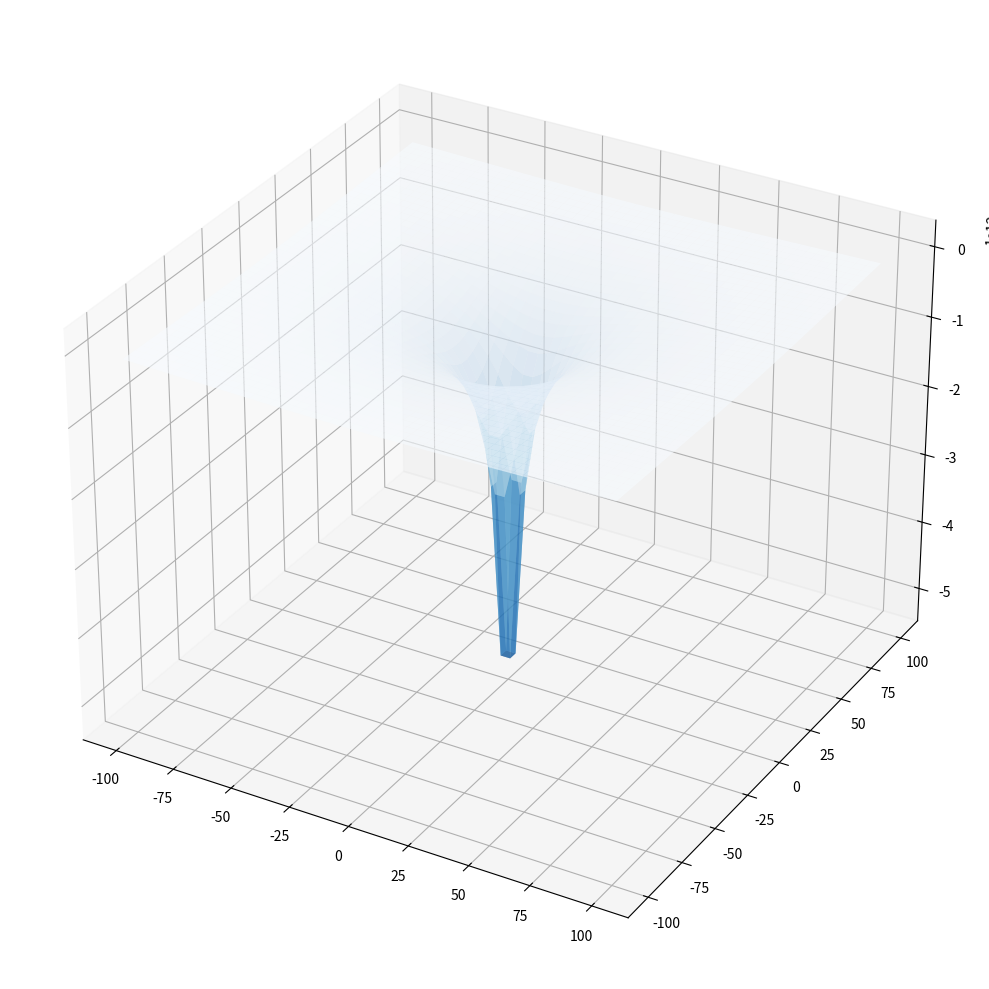

Reproduce this figure in Python.
import numpy as np
import matplotlib.pyplot as plt
from matplotlib.animation import FuncAnimation
from mpl_toolkits.mplot3d import Axes3D
import matplotlib.colors as colors

# Constants
G = 6.67430e-11  # Gravitational constant
SUN_MASS = 1.989e30  # Mass of the Sun in kg
SCALING_FACTOR = 1e9  # Scaling factor for visualization

# Planet data: [name, mass (kg), distance from sun (m), orbital velocity (m/s), color]
planets = [
    ["Mercury", 3.301e23, 5.791e10, 47400, "gray"],
    ["Venus", 4.867e24, 1.082e11, 35000, "bisque"],
    ["Earth", 5.972e24, 1.496e11, 29800, "dodgerblue"],
    ["Mars", 6.417e23, 2.279e11, 24100, "indianred"],
    ["Jupiter", 1.898e27, 7.786e11, 13100, "burlywood"],
    ["Saturn", 5.683e26, 1.434e12, 9700, "khaki"],
    ["Uranus", 8.681e25, 2.871e12, 6800, "lightblue"],
    ["Neptune", 1.024e26, 4.495e12, 5400, "royalblue"]
]

def create_grid(size=100, resolution=50):
    """Create a grid for spacetime fabric visualization."""
    x = np.linspace(-size, size, resolution)
    y = np.linspace(-size, size, resolution)
    return np.meshgrid(x, y)

def calculate_spacetime_warp(x_grid, y_grid, bodies):
    """Calculate the spacetime warping caused by massive bodies."""
    z_grid = np.zeros_like(x_grid)
    
    for body in bodies:
        mass = body[0]
        pos_x, pos_y = body[1], body[2]
        
        # Calculate distance from each point to the body
        distance = np.sqrt((x_grid - pos_x)**2 + (y_grid - pos_y)**2)
        
        # Add warping effect (simplified gravitational potential)
        # Adding a small constant to avoid division by zero
        z_grid -= (mass * SCALING_FACTOR) / (distance + 1)
    
    return z_grid

def update(frame, ax, scatter_objects, fabric_surface, probe_scatter):
    """Update function for animation."""
    ax.clear()
    
    # Set plot limits and labels
    ax.set_xlim(-150, 150)
    ax.set_ylim(-150, 150)
    ax.set_zlim(-50, 10)
    ax.set_xlabel('X')
    ax.set_ylabel('Y')
    ax.set_zlabel('Z (Spacetime Warp)')
    ax.set_title('Solar System Spacetime Warping Visualization', fontsize=14)
    
    # Update positions of planets
    updated_bodies = []
    scatter_objects = []
    
    # Sun position is fixed at the center
    sun_pos = [0, 0]
    sun_mass = SUN_MASS / 1e25  # Scaled for visualization
    updated_bodies.append([sun_mass, sun_pos[0], sun_pos[1]])
    
    # Draw the Sun
    sun_scatter = ax.scatter(sun_pos[0], sun_pos[1], 0, color='yellow', s=500, edgecolor='orange', alpha=0.7)
    scatter_objects.append(sun_scatter)
    
    # Update planet positions based on orbital motion
    for i, planet in enumerate(planets):
        name, mass, distance, velocity, color = planet
        
        # Calculate angular velocity (ω = v/r)
        angular_velocity = velocity / distance
        
        # Calculate new position based on time
        angle = (frame * angular_velocity / 500) % (2 * np.pi)
        x = distance * np.cos(angle) / 1e10
        y = distance * np.sin(angle) / 1e10
        
        # Scale mass for visualization
        visual_mass = mass / 1e25
        
        # Store updated positions and masses
        updated_bodies.append([visual_mass, x, y])
        
        # Draw the planet
        size = max(100, np.log10(mass) * 10)
        planet_scatter = ax.scatter(x, y, 0, color=color, s=size, edgecolor='white', alpha=0.8)
        scatter_objects.append(planet_scatter)
        
        # Add planet name
        ax.text(x, y, 2, name, fontsize=8, ha='center', va='bottom')
    
    # Create the spacetime fabric
    x_grid, y_grid = create_grid(size=150, resolution=50)
    z_grid = calculate_spacetime_warp(x_grid, y_grid, updated_bodies)
    
    # Normalize z_grid for better visualization
    z_grid = np.clip(z_grid, -50, 10)
    
    # Draw the warped spacetime fabric
    fabric_surface = ax.plot_surface(
        x_grid, y_grid, z_grid, 
        cmap='Blues_r', 
        alpha=0.6,
        antialiased=True,
        norm=colors.PowerNorm(gamma=0.5)
    )
    
    # Update probe position if it exists
    if frame > 20:  # Start the probe after 20 frames
        # Initialize probe position if it doesn't exist
        if frame == 21:
            probe_pos = [130, 0, 0]
            probe_vel = [-0.5, 0.1, 0]
        else:
            probe_pos = probe_scatter._offsets3d
            probe_vel = getattr(probe_scatter, 'velocity', [-0.5, 0.1, 0])
        
        # Calculate gravitational influence on the probe
        ax_probe = 0
        ay_probe = 0
        
        for body in updated_bodies:
            mass, bx, by = body
            dx = bx - probe_pos[0]
            dy = by - probe_pos[1]
            r = np.sqrt(dx**2 + dy**2)
            
            if r > 0.1:  # Avoid extremely close encounters
                force = 0.1 * mass / (r**2)  # Simplified gravitational force
                ax_probe += force * dx / r
                ay_probe += force * dy / r
        
        # Update probe velocity and position
        probe_vel[0] += ax_probe
        probe_vel[1] += ay_probe
        
        new_x = probe_pos[0] + probe_vel[0]
        new_y = probe_pos[1] + probe_vel[1]
        
        # Calculate z-position based on spacetime warping
        grid_size = x_grid.shape[0]
        grid_half = grid_size // 2
        
        # Map probe coordinates to grid indices
        ix = int(np.clip((new_x + 150) * grid_size / 300, 0, grid_size - 1))
        iy = int(np.clip((new_y + 150) * grid_size / 300, 0, grid_size - 1))
        
        # Get z value from spacetime grid
        new_z = z_grid[iy, ix]
        
        # Draw the probe
        probe_scatter = ax.scatter(new_x, new_y, new_z, color='red', s=100, marker='o', edgecolor='white')
        probe_scatter._offsets3d = (new_x, new_y, new_z)
        probe_scatter.velocity = probe_vel
    else:
        probe_scatter = ax.scatter(0, 0, 0, alpha=0)  # Invisible placeholder
    
    # Set the viewing angle
    ax.view_init(elev=30, azim=frame / 2)
    
    return scatter_objects + [fabric_surface, probe_scatter]

# Create the figure and 3D axis
fig = plt.figure(figsize=(12, 10))
ax = fig.add_subplot(111, projection='3d')

# Initial fabric and scatter objects
x_grid, y_grid = create_grid()
initial_bodies = [[SUN_MASS / 1e25, 0, 0]]  # Just the sun initially
z_grid = calculate_spacetime_warp(x_grid, y_grid, initial_bodies)
fabric_surface = ax.plot_surface(x_grid, y_grid, z_grid, cmap='Blues_r', alpha=0.6)
scatter_objects = []
probe_scatter = ax.scatter(0, 0, 0, alpha=0)  # Initial invisible probe

# Create animation
ani = FuncAnimation(
    fig, 
    update, 
    frames=200, 
    fargs=(ax, scatter_objects, fabric_surface, probe_scatter),
    interval=50,
    blit=False
)

# Save the animation (optional)
# ani.save('solar_system_spacetime.mp4', writer='ffmpeg', fps=20, dpi=100)

plt.tight_layout()
plt.show()
